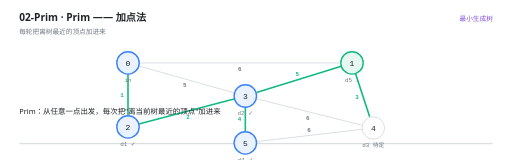
t = 0.00 s
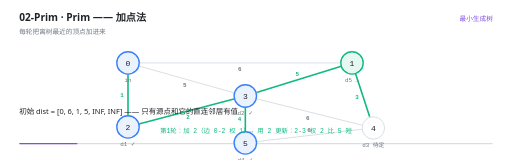
t = 1.60 s
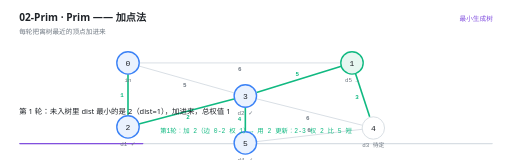
t = 3.41 s
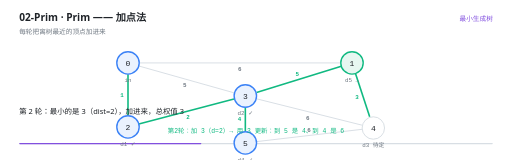
t = 5.00 s
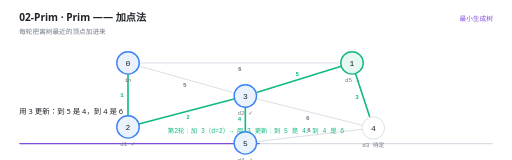
t = 6.61 s
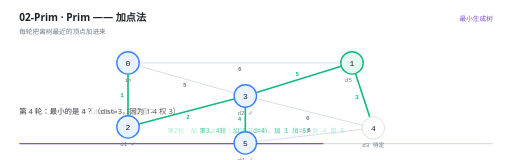
t = 8.36 s

The animated SVG that drew these frames (rendered in a browser with its animation timeline set to each time). Animation: 32 SMIL elements (animate=32); frames cover the first 8.36 s, repeats indefinitely.

<svg xmlns="http://www.w3.org/2000/svg" viewBox="0 0 960 300" width="960" height="300" role="img" aria-label="Prim —— 加点法"><rect width="960" height="300" fill="#FFFFFF"/><g>
    <rect x="36" y="268" width="888" height="2.5" rx="1.25" fill="#D8DEE4"/>
    <rect x="36" y="268" width="0" height="2.5" rx="1.25" fill="#8250DF">
      <animate attributeName="width" values="0;888" dur="13s" repeatCount="indefinite" calcMode="linear"/>
    </rect>
  </g><text x="36" y="40" font-family="'Segoe UI','Microsoft YaHei UI','PingFang SC',system-ui,sans-serif" font-size="19" font-weight="600" fill="#1F2328">02-Prim · Prim —— 加点法</text><text x="36" y="63" font-family="'Segoe UI','Microsoft YaHei UI','PingFang SC',system-ui,sans-serif" font-size="12.5" fill="#6E7781">每轮把离树最近的顶点加进来</text><text x="924" y="40" text-anchor="end" font-family="'Segoe UI','Microsoft YaHei UI','PingFang SC',system-ui,sans-serif" font-size="12.5" fill="#8250DF">最小生成树</text><g opacity="0"><animate attributeName="opacity" values="1;1;0" keyTimes="0.0000;0.9892;1.0000" dur="13s" repeatCount="indefinite" calcMode="linear"/><line x1="261" y1="118" x2="638" y2="118" stroke="#D8DEE4" stroke-width="1.8"/><text x="449.5" y="133" text-anchor="middle" font-family="ui-monospace,'Cascadia Code','JetBrains Mono',Consolas,monospace" font-size="11" font-weight="600" fill="#6E7781">6</text></g><g opacity="0"><animate attributeName="opacity" values="1;1;0" keyTimes="0.0000;0.9892;1.0000" dur="13s" repeatCount="indefinite" calcMode="linear"/><line x1="240" y1="139" x2="240" y2="216" stroke="#10B981" stroke-width="3"/><text x="229" y="181.5" text-anchor="middle" font-family="ui-monospace,'Cascadia Code','JetBrains Mono',Consolas,monospace" font-size="11" font-weight="600" fill="#10B981">1</text></g><g opacity="0"><animate attributeName="opacity" values="1;1;0" keyTimes="0.0000;0.9892;1.0000" dur="13s" repeatCount="indefinite" calcMode="linear"/><line x1="260.21267370341104" y1="123.69629895277947" x2="438.82481802499797" y2="174.0324487161358" stroke="#D8DEE4" stroke-width="1.8"/><text x="346.5349702222724" y="163.45196482195865" text-anchor="middle" font-family="ui-monospace,'Cascadia Code','JetBrains Mono',Consolas,monospace" font-size="11" font-weight="600" fill="#6E7781">5</text></g><g opacity="0"><animate attributeName="opacity" values="1;1;0" keyTimes="0.0000;0.9892;1.0000" dur="13s" repeatCount="indefinite" calcMode="linear"/><line x1="639.9416961503365" y1="124.2180741933957" x2="481.01346117583796" y2="173.48582703549022" stroke="#10B981" stroke-width="3"/><text x="557.2204921808324" y="142.34522002652398" text-anchor="middle" font-family="ui-monospace,'Cascadia Code','JetBrains Mono',Consolas,monospace" font-size="11" font-weight="600" fill="#10B981">5</text></g><g opacity="0"><animate attributeName="opacity" values="1;1;0" keyTimes="0.0000;0.9892;1.0000" dur="13s" repeatCount="indefinite" calcMode="linear"/><line x1="666.5425640526045" y1="137.95482036044345" x2="693.145885278224" y2="219.09495009858304" stroke="#10B981" stroke-width="3"/><text x="669.3916997147057" y="185.95194259040127" text-anchor="middle" font-family="ui-monospace,'Cascadia Code','JetBrains Mono',Consolas,monospace" font-size="11" font-weight="600" fill="#10B981">3</text></g><g opacity="0"><animate attributeName="opacity" values="1;1;0" keyTimes="0.0000;0.9892;1.0000" dur="13s" repeatCount="indefinite" calcMode="linear"/><line x1="260.3061720377494" y1="232.64655464459335" x2="438.72686738902445" y2="185.60837132471173" stroke="#10B981" stroke-width="3"/><text x="352.32070537574276" y="223.76402929014031" text-anchor="middle" font-family="ui-monospace,'Cascadia Code','JetBrains Mono',Consolas,monospace" font-size="11" font-weight="600" fill="#10B981">2</text></g><g opacity="0"><animate attributeName="opacity" values="1;1;0" keyTimes="0.0000;0.9892;1.0000" dur="13s" repeatCount="indefinite" calcMode="linear"/><line x1="480.372992503052" y1="185.09324812576298" x2="678.6568649968027" y2="234.66421624920068" stroke="#D8DEE4" stroke-width="1.8"/><text x="576.8470368745277" y="224.55029968908048" text-anchor="middle" font-family="ui-monospace,'Cascadia Code','JetBrains Mono',Consolas,monospace" font-size="11" font-weight="600" fill="#6E7781">6</text></g><g opacity="0"><animate attributeName="opacity" values="1;1;0" keyTimes="0.0000;0.9892;1.0000" dur="13s" repeatCount="indefinite" calcMode="linear"/><line x1="460" y1="201" x2="460" y2="246" stroke="#10B981" stroke-width="3"/><text x="449" y="227.5" text-anchor="middle" font-family="ui-monospace,'Cascadia Code','JetBrains Mono',Consolas,monospace" font-size="11" font-weight="600" fill="#10B981">4</text></g><g opacity="0"><animate attributeName="opacity" values="1;1;0" keyTimes="0.0000;0.9892;1.0000" dur="13s" repeatCount="indefinite" calcMode="linear"/><line x1="679.1414740791679" y1="242.43349469076375" x2="481.8517890599193" y2="265.4506246096761" stroke="#D8DEE4" stroke-width="1.8"/><text x="579.2219438743816" y="247.01616512026024" text-anchor="middle" font-family="ui-monospace,'Cascadia Code','JetBrains Mono',Consolas,monospace" font-size="11" font-weight="600" fill="#6E7781">6</text></g><g opacity="0"><animate attributeName="opacity" values="1;1;0" keyTimes="0.0000;0.9892;1.0000" dur="13s" repeatCount="indefinite" calcMode="linear"/><circle cx="240" cy="118" r="21" fill="#EAF2FE" stroke="#3B82F6" stroke-width="2.6"/><text x="240" y="123.5" text-anchor="middle" font-family="ui-monospace,'Cascadia Code','JetBrains Mono',Consolas,monospace" font-size="15" fill="#1F2328">0</text><text x="240" y="154" text-anchor="middle" font-family="ui-monospace,'Cascadia Code','JetBrains Mono',Consolas,monospace" font-size="11" fill="#6E7781">in</text></g><g opacity="0"><animate attributeName="opacity" values="1;1;0" keyTimes="0.0000;0.9892;1.0000" dur="13s" repeatCount="indefinite" calcMode="linear"/><circle cx="660" cy="118" r="21" fill="#E7F7F1" stroke="#10B981" stroke-width="2.6"/><text x="660" y="123.5" text-anchor="middle" font-family="ui-monospace,'Cascadia Code','JetBrains Mono',Consolas,monospace" font-size="15" fill="#1F2328">1</text><text x="660" y="154" text-anchor="middle" font-family="ui-monospace,'Cascadia Code','JetBrains Mono',Consolas,monospace" font-size="11" fill="#6E7781">d5 →</text></g><g opacity="0"><animate attributeName="opacity" values="1;1;0" keyTimes="0.0000;0.9892;1.0000" dur="13s" repeatCount="indefinite" calcMode="linear"/><circle cx="240" cy="238" r="21" fill="#EAF2FE" stroke="#3B82F6" stroke-width="2.6"/><text x="240" y="243.5" text-anchor="middle" font-family="ui-monospace,'Cascadia Code','JetBrains Mono',Consolas,monospace" font-size="15" fill="#1F2328">2</text><text x="240" y="274" text-anchor="middle" font-family="ui-monospace,'Cascadia Code','JetBrains Mono',Consolas,monospace" font-size="11" fill="#6E7781">d1 ✓</text></g><g opacity="0"><animate attributeName="opacity" values="1;1;0" keyTimes="0.0000;0.9892;1.0000" dur="13s" repeatCount="indefinite" calcMode="linear"/><circle cx="460" cy="180" r="21" fill="#EAF2FE" stroke="#3B82F6" stroke-width="2.6"/><text x="460" y="185.5" text-anchor="middle" font-family="ui-monospace,'Cascadia Code','JetBrains Mono',Consolas,monospace" font-size="15" fill="#1F2328">3</text><text x="460" y="216" text-anchor="middle" font-family="ui-monospace,'Cascadia Code','JetBrains Mono',Consolas,monospace" font-size="11" fill="#6E7781">d2 ✓</text></g><g opacity="0"><animate attributeName="opacity" values="1;1;0" keyTimes="0.0000;0.9892;1.0000" dur="13s" repeatCount="indefinite" calcMode="linear"/><circle cx="700" cy="240" r="21" fill="#FFFFFF" stroke="#D0D7DE" stroke-width="1.5"/><text x="700" y="245.5" text-anchor="middle" font-family="ui-monospace,'Cascadia Code','JetBrains Mono',Consolas,monospace" font-size="15" fill="#1F2328">4</text><text x="700" y="276" text-anchor="middle" font-family="ui-monospace,'Cascadia Code','JetBrains Mono',Consolas,monospace" font-size="11" fill="#6E7781">d3 待定</text></g><g opacity="0"><animate attributeName="opacity" values="1;1;0" keyTimes="0.0000;0.9892;1.0000" dur="13s" repeatCount="indefinite" calcMode="linear"/><circle cx="460" cy="268" r="21" fill="#EAF2FE" stroke="#3B82F6" stroke-width="2.6"/><text x="460" y="273.5" text-anchor="middle" font-family="ui-monospace,'Cascadia Code','JetBrains Mono',Consolas,monospace" font-size="15" fill="#1F2328">5</text><text x="460" y="304" text-anchor="middle" font-family="ui-monospace,'Cascadia Code','JetBrains Mono',Consolas,monospace" font-size="11" fill="#6E7781">d4 ✓</text></g><g opacity="0"><animate attributeName="opacity" values="0;0;1;1;0;0" keyTimes="0.0000;0.1123;0.1231;0.3738;0.3846;1.0000" dur="13s" repeatCount="indefinite" calcMode="linear"/><text x="480" y="250" text-anchor="middle" font-family="ui-monospace,'Cascadia Code','JetBrains Mono',Consolas,monospace" font-size="12" font-weight="400" fill="#10B981">第1轮：加 2（边 0-2 权 1）→ 用 2 更新：2-3 权 2 比 5 短</text></g><g opacity="0"><animate attributeName="opacity" values="0;0;1;1;0;0" keyTimes="0.0000;0.3738;0.3846;0.6354;0.6462;1.0000" dur="13s" repeatCount="indefinite" calcMode="linear"/><text x="480" y="250" text-anchor="middle" font-family="ui-monospace,'Cascadia Code','JetBrains Mono',Consolas,monospace" font-size="12" font-weight="400" fill="#10B981">第2轮：加 3（d=2）→ 用 3 更新：到 5 是 4、到 4 是 6</text></g><g opacity="0"><animate attributeName="opacity" values="0;0;1;1;0;0" keyTimes="0.0000;0.6354;0.6462;0.8354;0.8462;1.0000" dur="13s" repeatCount="indefinite" calcMode="linear"/><text x="480" y="250" text-anchor="middle" font-family="ui-monospace,'Cascadia Code','JetBrains Mono',Consolas,monospace" font-size="12" font-weight="400" fill="#10B981">第3、4轮：加 5（d=4）、加 1（d=5）</text></g><g opacity="0"><animate attributeName="opacity" values="0;0;1;1;0" keyTimes="0.0000;0.8354;0.8462;0.9892;1.0000" dur="13s" repeatCount="indefinite" calcMode="linear"/><text x="480" y="250" text-anchor="middle" font-family="ui-monospace,'Cascadia Code','JetBrains Mono',Consolas,monospace" font-size="12.5" font-weight="400" fill="#10B981">总权值 = 1 + 2 + 4 + 5 + 3 = 15</text></g><g opacity="0"><animate attributeName="opacity" values="1;1;0;0" keyTimes="0.0000;0.1092;0.1231;1.0000" dur="13s" repeatCount="indefinite" calcMode="linear"/><text x="36" y="214" font-family="'Segoe UI','Microsoft YaHei UI','PingFang SC',system-ui,sans-serif" font-size="14" fill="#1F2328">Prim：从任意一点出发，每次把&quot;离当前树最近的顶点&quot;加进来</text></g><g opacity="0"><animate attributeName="opacity" values="0;0;1;1;0;0" keyTimes="0.0000;0.1092;0.1231;0.2169;0.2308;1.0000" dur="13s" repeatCount="indefinite" calcMode="linear"/><text x="36" y="214" font-family="'Segoe UI','Microsoft YaHei UI','PingFang SC',system-ui,sans-serif" font-size="14" fill="#1F2328">初始 dist = [0, 6, 1, 5, INF, INF] —— 只有源点和它的直连邻居有值</text></g><g opacity="0"><animate attributeName="opacity" values="0;0;1;1;0;0" keyTimes="0.0000;0.2169;0.2308;0.2938;0.3077;1.0000" dur="13s" repeatCount="indefinite" calcMode="linear"/><text x="36" y="214" font-family="'Segoe UI','Microsoft YaHei UI','PingFang SC',system-ui,sans-serif" font-size="14" fill="#1F2328">第 1 轮：未入树里 dist 最小的是 2（dist=1），加进来，总权值 1</text></g><g opacity="0"><animate attributeName="opacity" values="0;0;1;1;0;0" keyTimes="0.0000;0.2938;0.3077;0.3708;0.3846;1.0000" dur="13s" repeatCount="indefinite" calcMode="linear"/><text x="36" y="214" font-family="'Segoe UI','Microsoft YaHei UI','PingFang SC',system-ui,sans-serif" font-size="14" fill="#1F2328">用 2 更新别人：2-3 权 2 比原来的 5 更短 → dist[3] 改成 2</text><text x="36" y="240" font-family="ui-monospace,'Cascadia Code','JetBrains Mono',Consolas,monospace" font-size="12.5" fill="#3B82F6">if (visited[w] == 0 &amp;&amp; G-&gt;g[v][w] &lt; dist[w]) dist[w] = G-&gt;g[v][w];</text></g><g opacity="0"><animate attributeName="opacity" values="0;0;1;1;0;0" keyTimes="0.0000;0.3708;0.3846;0.4631;0.4769;1.0000" dur="13s" repeatCount="indefinite" calcMode="linear"/><text x="36" y="214" font-family="'Segoe UI','Microsoft YaHei UI','PingFang SC',system-ui,sans-serif" font-size="14" fill="#1F2328">第 2 轮：最小的是 3（dist=2），加进来，总权值 3</text></g><g opacity="0"><animate attributeName="opacity" values="0;0;1;1;0;0" keyTimes="0.0000;0.4631;0.4769;0.5400;0.5538;1.0000" dur="13s" repeatCount="indefinite" calcMode="linear"/><text x="36" y="214" font-family="'Segoe UI','Microsoft YaHei UI','PingFang SC',system-ui,sans-serif" font-size="14" fill="#1F2328">用 3 更新：到 5 是 4，到 4 是 6</text></g><g opacity="0"><animate attributeName="opacity" values="0;0;1;1;0;0" keyTimes="0.0000;0.5400;0.5538;0.6323;0.6462;1.0000" dur="13s" repeatCount="indefinite" calcMode="linear"/><text x="36" y="214" font-family="'Segoe UI','Microsoft YaHei UI','PingFang SC',system-ui,sans-serif" font-size="14" fill="#1F2328">第 3 轮：最小的是 5（dist=4），总权值 7</text></g><g opacity="0"><animate attributeName="opacity" values="0;0;1;1;0;0" keyTimes="0.0000;0.6323;0.6462;0.7092;0.7231;1.0000" dur="13s" repeatCount="indefinite" calcMode="linear"/><text x="36" y="214" font-family="'Segoe UI','Microsoft YaHei UI','PingFang SC',system-ui,sans-serif" font-size="14" fill="#1F2328">第 4 轮：最小的是 4？（dist=3，因为 1-4 权 3）</text></g><g opacity="0"><animate attributeName="opacity" values="0;0;1;1;0;0" keyTimes="0.0000;0.7092;0.7231;0.7862;0.8000;1.0000" dur="13s" repeatCount="indefinite" calcMode="linear"/><text x="36" y="214" font-family="'Segoe UI','Microsoft YaHei UI','PingFang SC',system-ui,sans-serif" font-size="14" fill="#1F2328">等等 —— 4 还没入树，但它的 dist 是 3，比 1 的 5 小，所以先加 4</text></g><g opacity="0"><animate attributeName="opacity" values="0;0;1;1;0;0" keyTimes="0.0000;0.7862;0.8000;0.8323;0.8462;1.0000" dur="13s" repeatCount="indefinite" calcMode="linear"/><text x="36" y="214" font-family="'Segoe UI','Microsoft YaHei UI','PingFang SC',system-ui,sans-serif" font-size="14" fill="#1F2328">第 5 轮：最后加 1</text></g><g opacity="0"><animate attributeName="opacity" values="0;0;1;1;0;0" keyTimes="0.0000;0.8323;0.8462;0.9092;0.9231;1.0000" dur="13s" repeatCount="indefinite" calcMode="linear"/><text x="36" y="214" font-family="'Segoe UI','Microsoft YaHei UI','PingFang SC',system-ui,sans-serif" font-size="14" fill="#1F2328">总共选了 5 条边（n-1），总权值 15</text></g><g opacity="0"><animate attributeName="opacity" values="0;0;1;1;0" keyTimes="0.0000;0.9092;0.9231;0.9862;1.0000" dur="13s" repeatCount="indefinite" calcMode="linear"/><text x="36" y="214" font-family="'Segoe UI','Microsoft YaHei UI','PingFang SC',system-ui,sans-serif" font-size="14" fill="#1F2328">**关键差别**：Prim 的 dist[w] 是&quot;w 到树的一条边&quot;，不是&quot;从源点过来的路程&quot;</text></g></svg>
